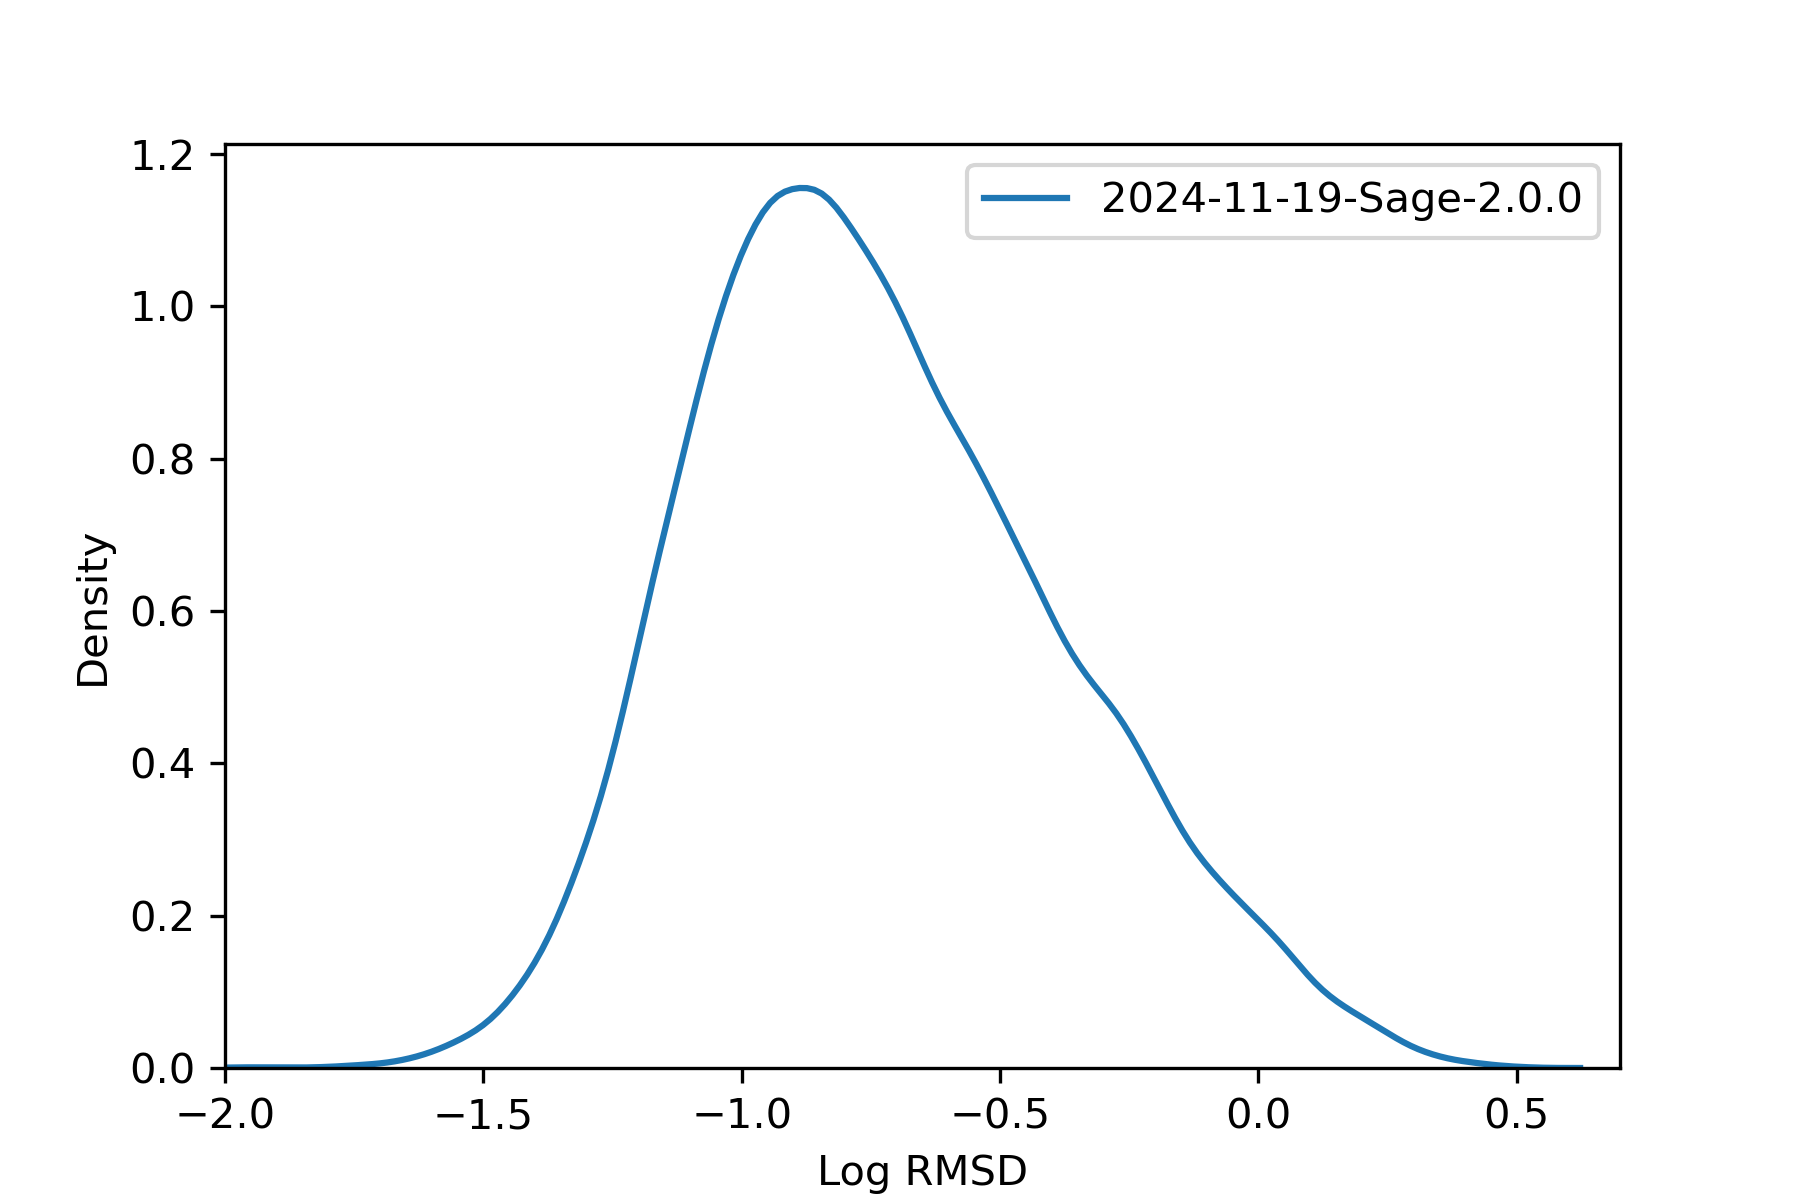

The file beside this chart, header and first rows:
, rmsd
36975451, 0.2183
36975452, 0.2168
36975453, 0.2501
36975454, 0.2543
36975455, 0.1207
36975456, 0.131
36991787, 0.04506
36991788, 0.03068
36991789, 0.07905
36991790, 0.04497
36991791, 0.1215
36991792, 0.06652
36991793, 0.8676
36991794, 0.06818
36991795, 0.04707
36991796, 0.0448
36987706, 0.04169
36987707, 0.04131
36984387, 0.1719
36984388, 0.1778
36984389, 0.08303
36973916, 0.06142
36973917, 0.06108
36973918, 0.1486
36973919, 0.158
37014846, 0.4906
37014847, 0.5277
37014848, 0.5003
37014850, 0.1511
37014852, 0.5236
37014853, 0.6065
36991461, 0.258
36991463, 0.3896
36991465, 0.08112
36991466, 0.2497
36991468, 0.2337
36969580, 0.02569
36969581, 0.04185
37016997, 0.03001
37015999, 0.08285
37016000, 0.08273
36972482, 0.4196
36972484, 0.3114
36972485, 0.05875
36972486, 0.3011
36972489, 0.05645
36973802, 0.1162
37016100, 0.1251
37016102, 0.1084
36974444, 0.07298
36968620, 0.7785
36968621, 0.1608
37013461, 0.7834
37013465, 1.103
37014214, 0.2186
37014215, 0.2126
37014216, 0.05661
37014217, 0.1825
37008313, 0.3021
37008314, 0.5116
... 64,414 more rows
